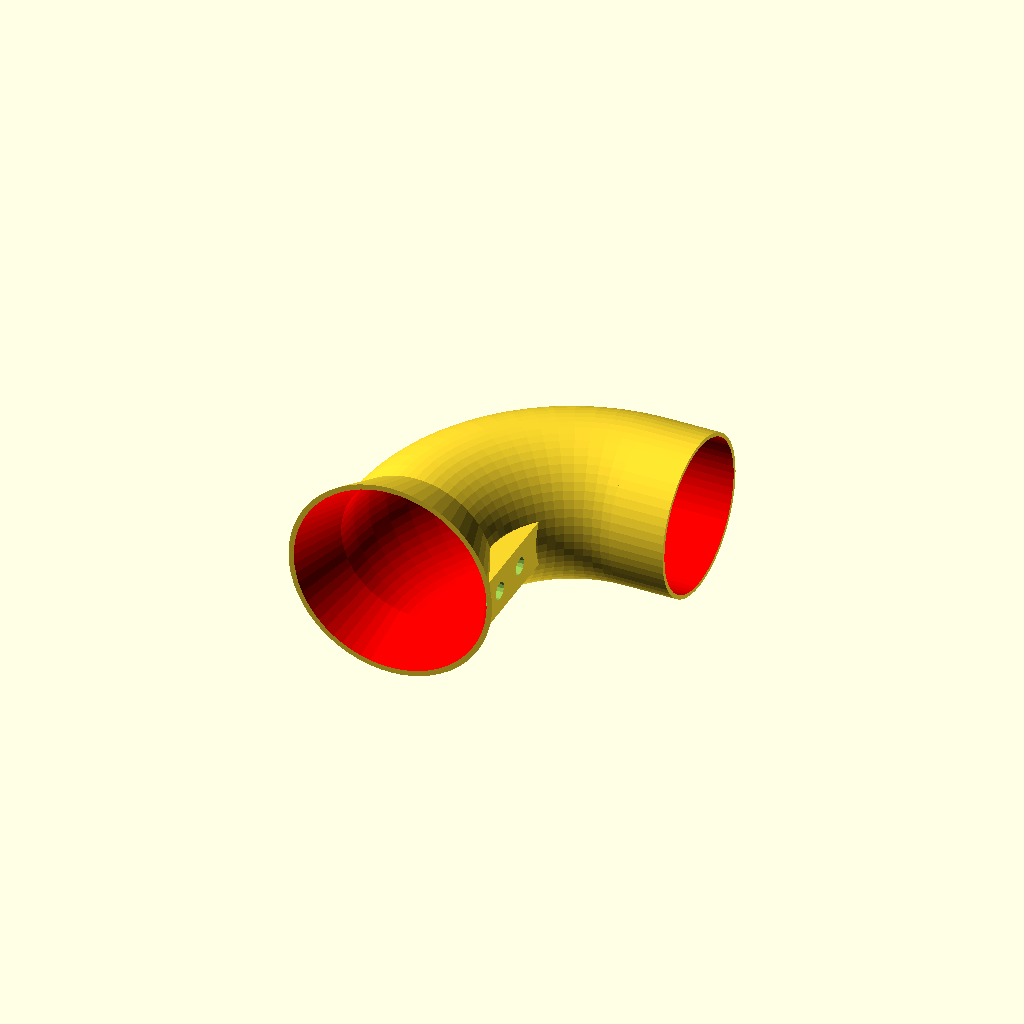
Cell 1: rendered with the file's own defaults.
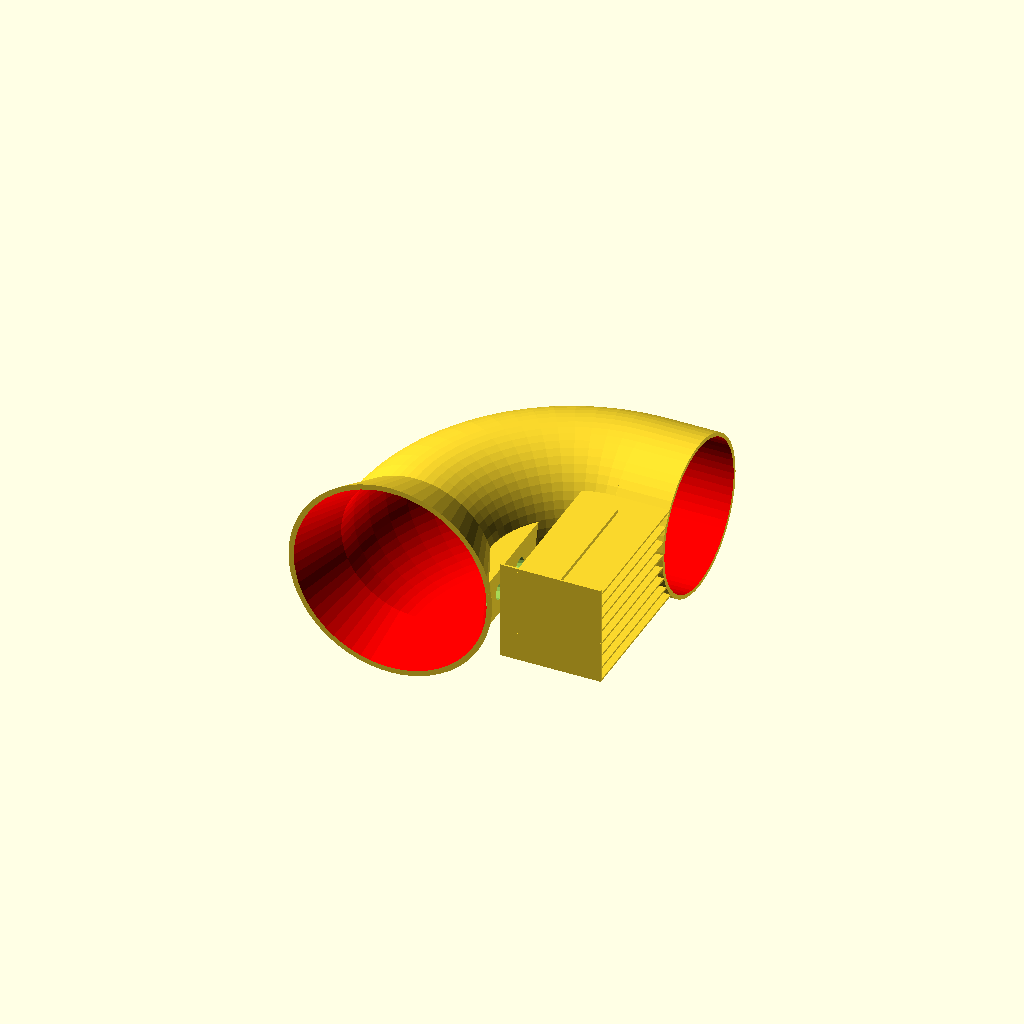
Cell 2: has_support = 1 (everything else at default).
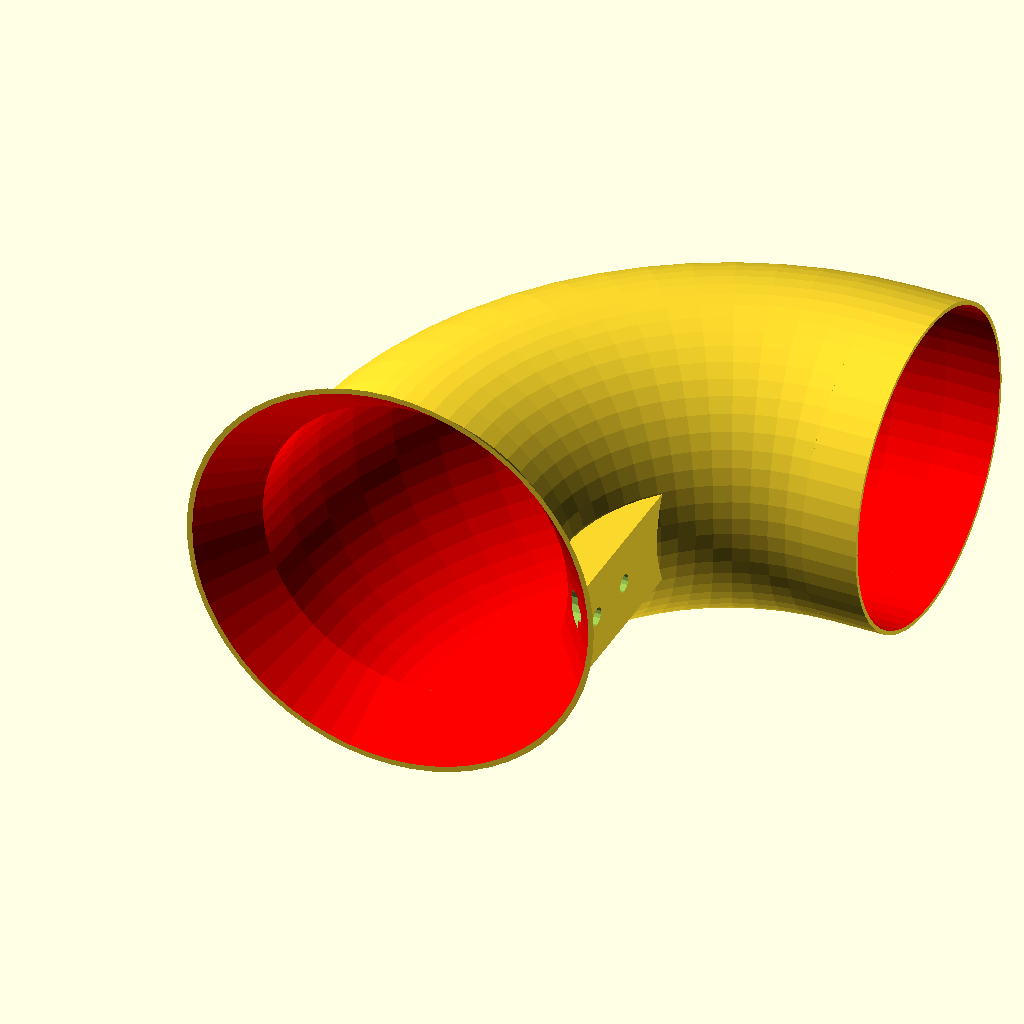
Cell 3 — dia set to 116, the other parameters unchanged.
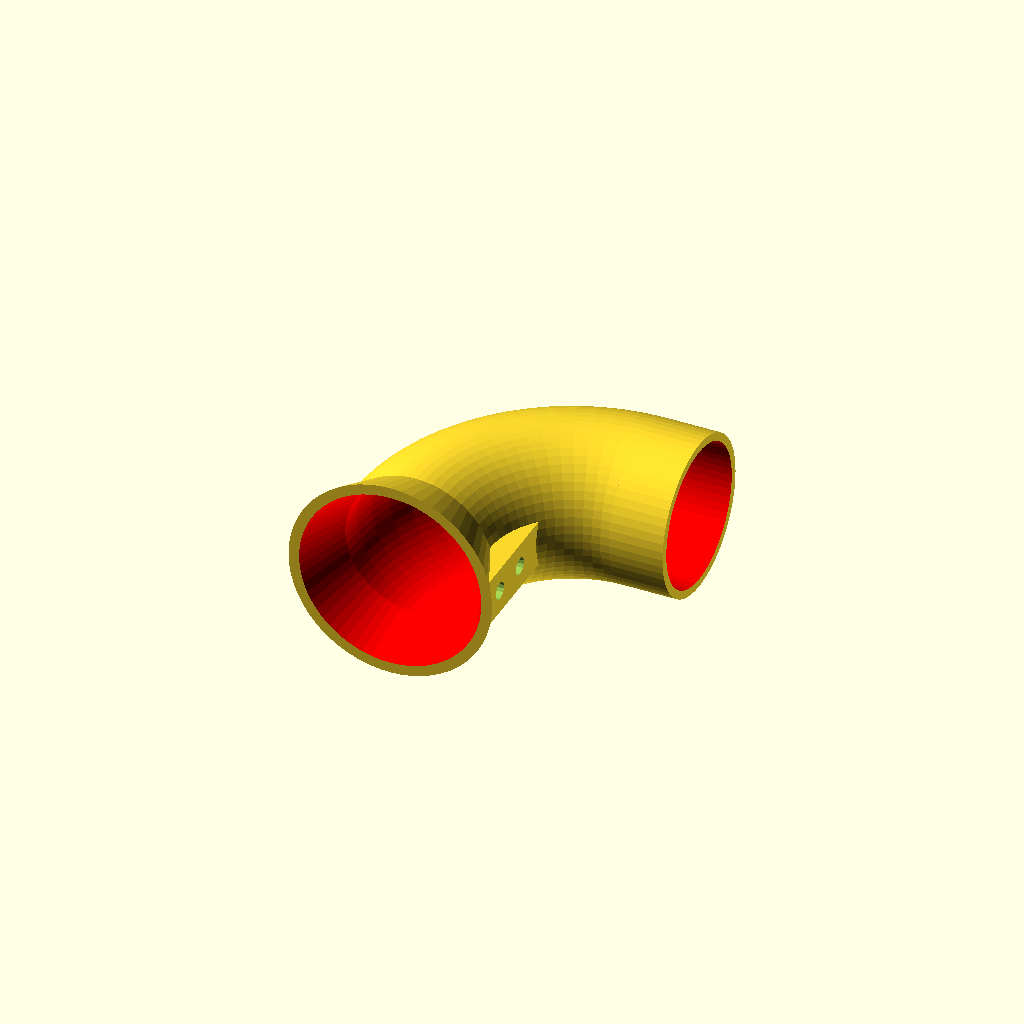
Cell 4: wall = 3 (everything else at default).
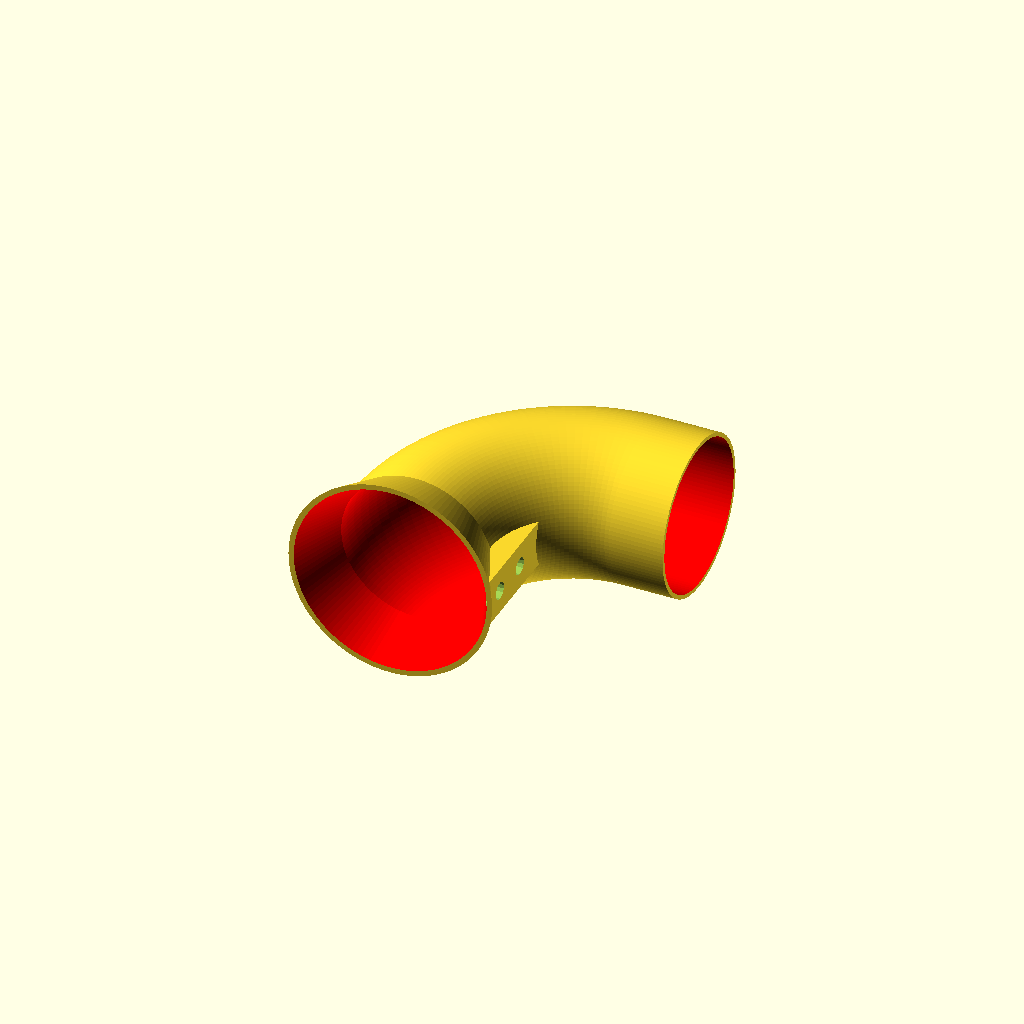
Cell 5: fn = 120 (everything else at default).
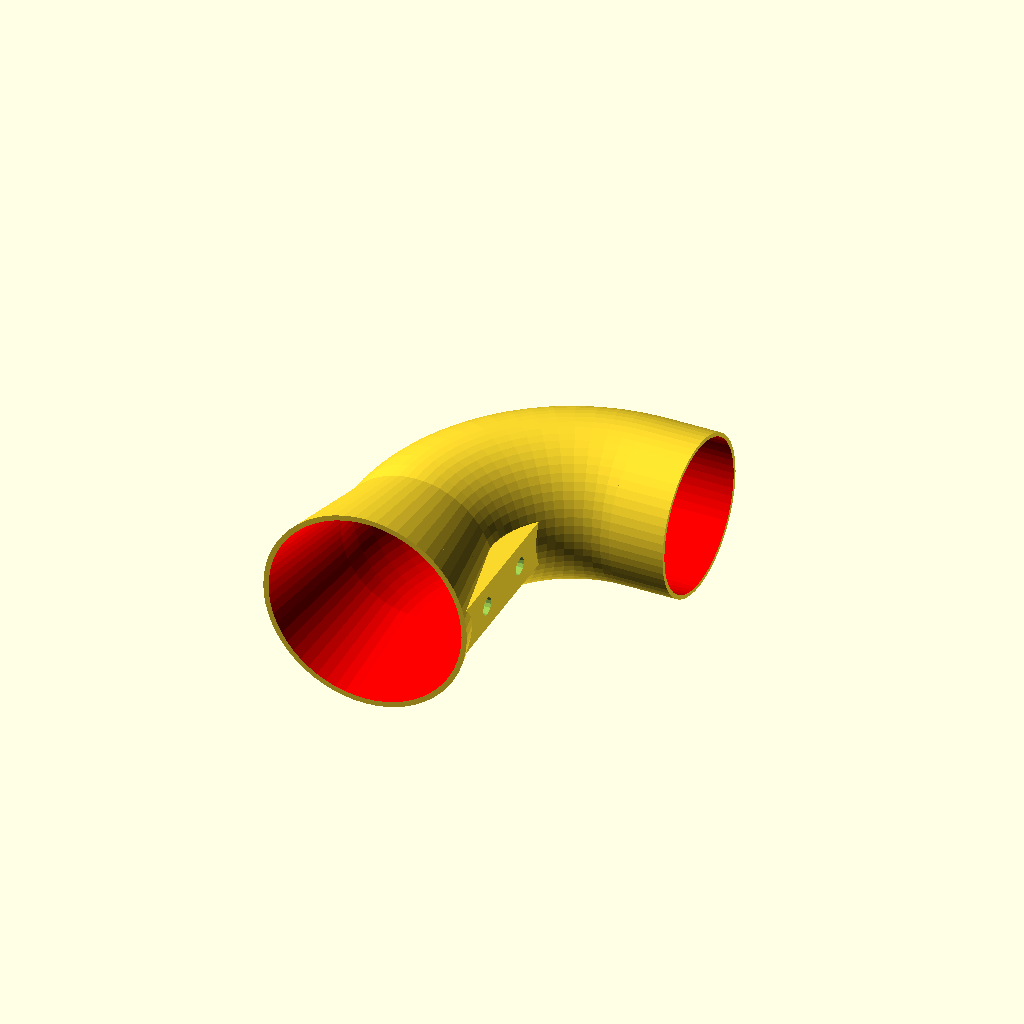
Cell 6: scoop = 40 (everything else at default).
All cells are drawn from one camera (rotation 55°, 0°, 25°, orthographic, colour scheme Cornfield), so only the parameter changes between them.
Source of the model, inputs/thingiverse/files/thing-1874210/files/airscoop.scad:
//
//  fresh air scoop for race car
//
//  design by egil kvaleberg, 1 august 2016
//

// outer diameter
dia = 58.0;
wall = 1.5;
fn=60;
// length of scoop part
scoop = 20.0;
scooptract = 1.3;
outlet = 20.0;
mnthole = 6.5;

// should support be added
has_support = 0; // [0, 1]
supwall = 0.7;

d = 1*0.1;

module bend(len1,len2,dia,cdia) {
    rotate([90,0,0]) cylinder(d1=dia, d2=dia*scooptract, h=len1, $fn=fn);
    intersection() {
        translate([cdia, 0, 0]) rotate_extrude(convexity=2,$fn=fn) translate([cdia, 0, 0]) circle(d=dia,$fn=fn);
        translate([-cdia/2-d,-d,-cdia/2]) cube([cdia*1.5+2*d,cdia*1.5+2*d,cdia]);
    }
    translate([cdia,cdia,0]) rotate([90,0,90]) cylinder(d=dia, h=len2, $fn=fn);
}

module m(dy) {
    translate([0,dy,0]) rotate([0,90,0]) {
        cylinder(d=mnthole, h=dia*0.8, $fn=15);
        cylinder(d=2*mnthole, h=dia*0.56, $fn=15);
    }
}


difference () {
    union() {
        bend(scoop, outlet, dia, dia);
        translate([dia*0.4,-scoop,-dia*0.3/2]) cube([dia*0.22,scoop+dia*0.6,dia*0.3]);
        
        // support
        if (has_support) {
            for (dz = [-dia*0.32:5:dia*0.32]) 
    translate([dia*0.8,-scoop,dz]) cube([dia*0.2+outlet,scoop+dia*0.8,supwall]);
            translate([dia*0.9+outlet/2,-scoop,-dia*0.32]) cube([supwall,dia*0.45+outlet,2*dia*0.32]);
            translate([dia*0.7,-scoop,-dia*0.32]) cube([dia*0.3+outlet,supwall,2*dia*0.32]);
        }
    }
    union() {
        color("red") bend(scoop+d, outlet+d, dia-2*wall, dia);
        m(-scoop/2);
        m(dia*0.1);
    }
}
Customizer parameters (derived from the source; name, type, default, range or options):
dia: number, default 58
wall: number, default 1.5
fn: number, default 60
scoop: number, default 20
scooptract: number, default 1.3
outlet: number, default 20
mnthole: number, default 6.5
has_support: number, default 0, options 0, 1
supwall: number, default 0.7
